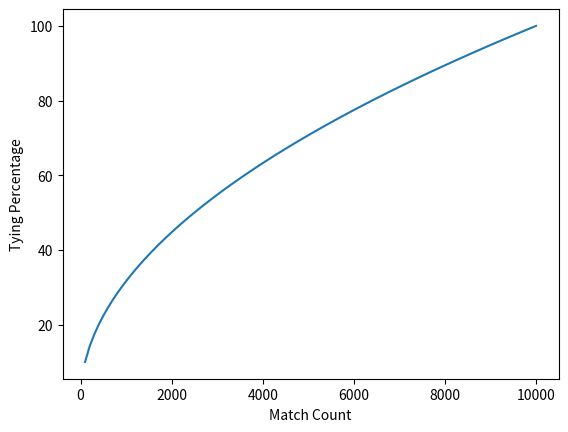

Source code (Python):
import matplotlib.pyplot as plt
import numpy as np

x = np.arange(1, 101)
print(x)
fig = plt.figure()
plt.plot(x*100, (x**0.5)*10)
plt.ylabel('Tying Percentage')
plt.xlabel('Match Count')
plt.show()
fig.savefig('data_prediction', bbox_inches='tight')
